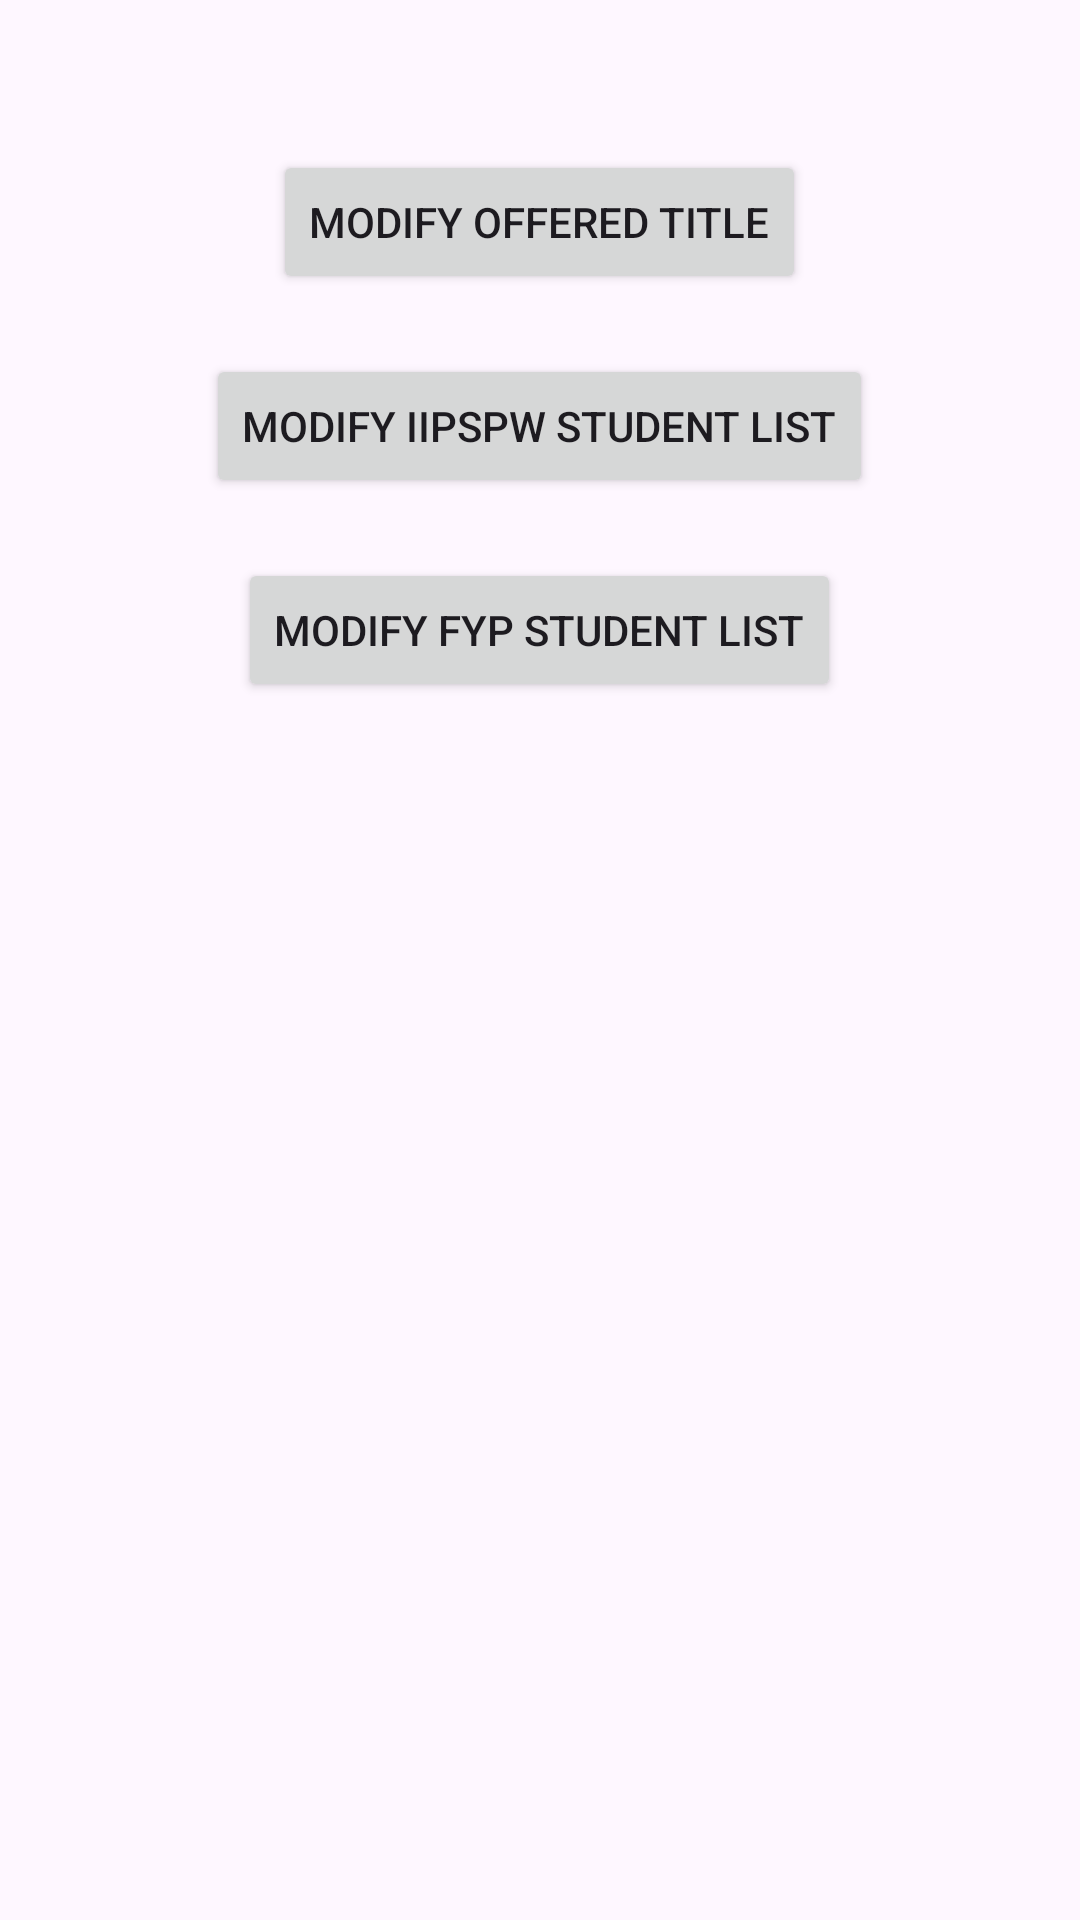

Android layout source for this screen:
<!-- AndroidManifest.xml: application theme Theme.FYP_Portal -->
<!-- res/layout/main_activity_admin.xml -->
<?xml version="1.0" encoding="utf-8"?>
<RelativeLayout xmlns:android="http://schemas.android.com/apk/res/android"
    xmlns:tools="http://schemas.android.com/tools"
    android:layout_width="match_parent"
    android:layout_height="match_parent"
    tools:context=".MainActivityAdmin">

    <Button
        android:id="@+id/offeredTitleButton"
        android:layout_width="wrap_content"
        android:layout_height="wrap_content"
        android:text="Modify Offered Title"
        android:layout_centerHorizontal="true"
        android:layout_marginTop="50dp"/>

    <Button
        android:id="@+id/iipspwStudentListButton"
        android:layout_width="wrap_content"
        android:layout_height="wrap_content"
        android:text="Modify IIPSPW Student List"
        android:layout_below="@id/offeredTitleButton"
        android:layout_centerHorizontal="true"
        android:layout_marginTop="20dp"/>

    <Button
        android:id="@+id/fypStudentListButton"
        android:layout_width="wrap_content"
        android:layout_height="wrap_content"
        android:text="Modify FYP Student List"
        android:layout_below="@id/iipspwStudentListButton"
        android:layout_centerHorizontal="true"
        android:layout_marginTop="20dp"/>

</RelativeLayout>
<!-- resources referenced by this layout -->
<resources>
  <style name="Theme.FYP_Portal" parent="Base.Theme.FYP_Portal" />
  <style name="Base.Theme.FYP_Portal" parent="Theme.Material3.DayNight.NoActionBar">
          
          
      </style>
</resources>
